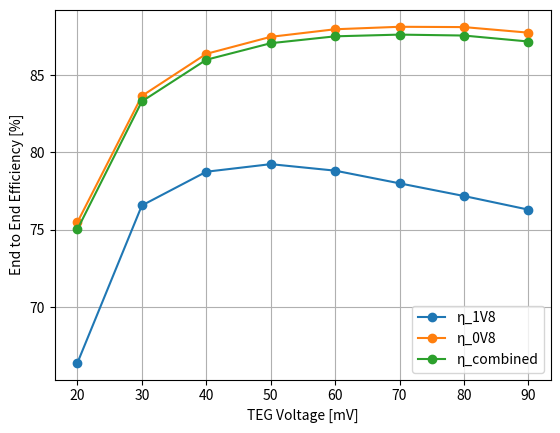

This chart was generated by the following Python code:
import matplotlib.pyplot as plt
import numpy as np

x=np.array([20,30,40,50,60,70,80,90])
out1v8=np.array([66.4, 76.57, 78.75, 79.24, 78.82, 78, 77.18,76.3])
out0v8=np.array([75.49,83.65,86.37,87.47,87.96,88.12,88.1,87.74])

total_eff = out0v8*0.95 + out1v8*0.05

plt.plot(x,out1v8,marker='o',label='η_1V8')
plt.plot(x,out0v8,marker='o',label='η_0V8')
plt.plot(x,total_eff,marker='o',label='η_combined')
plt.xlabel('TEG Voltage [mV]')
plt.ylabel('End to End Efficiency [%]')
plt.legend()

plt.grid()
plt.savefig('efficiencyplot.png', dpi=300)
